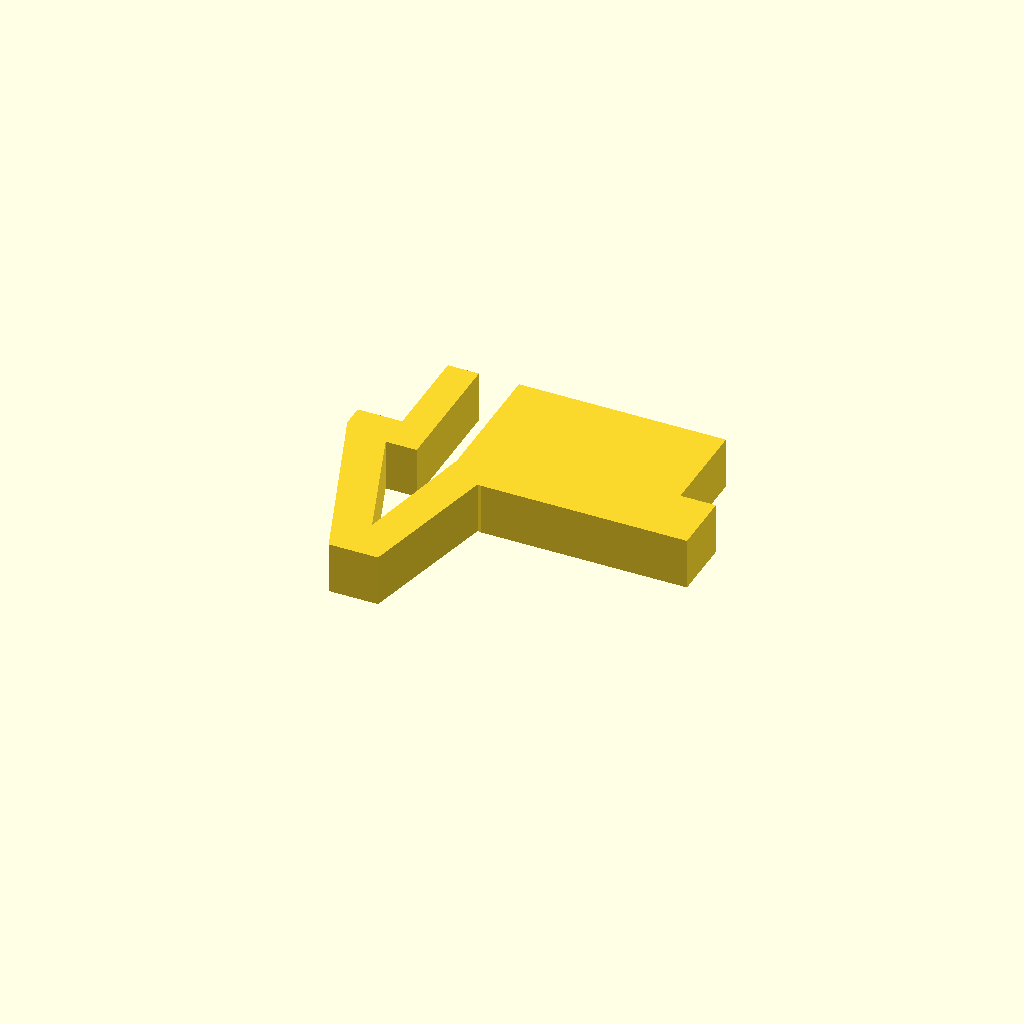
Cell 1: rendered with the file's own defaults.
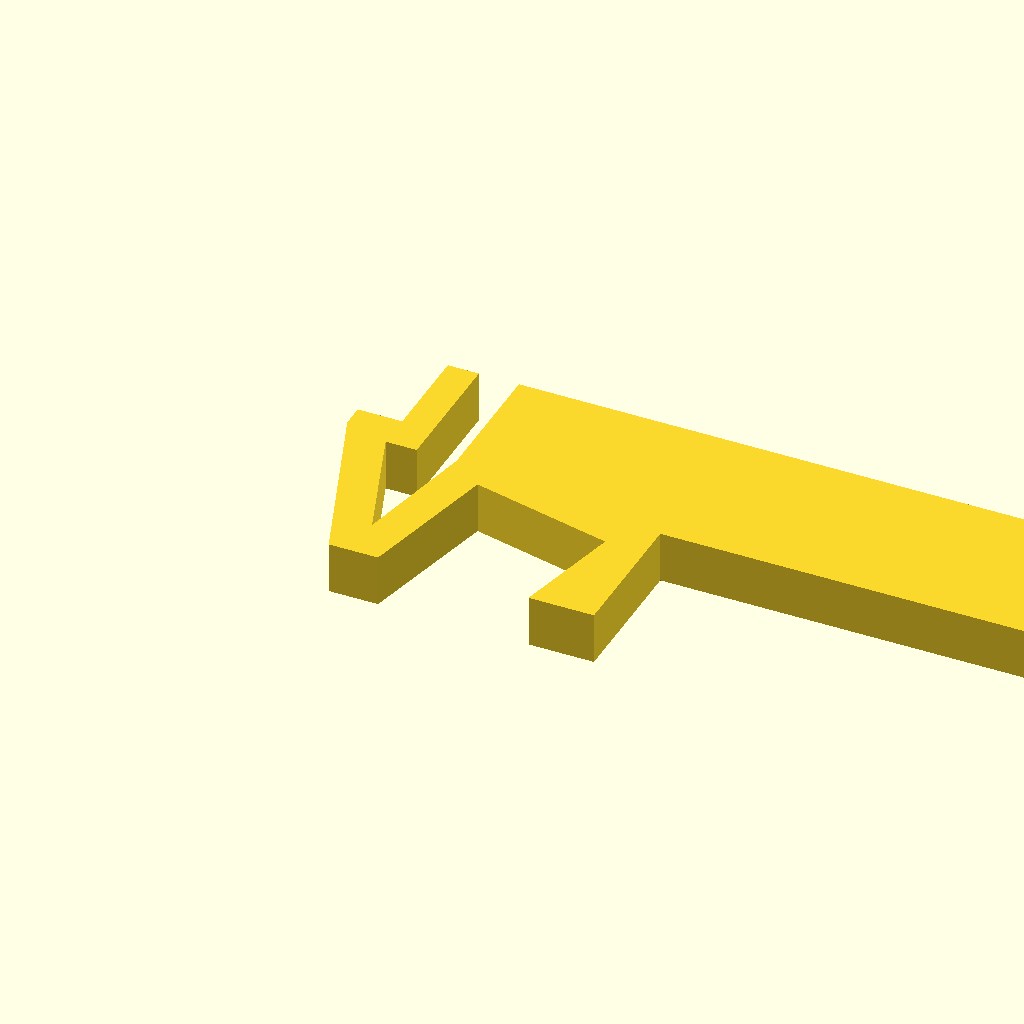
Cell 2 — expanded_width set to 80.6, the other parameters unchanged.
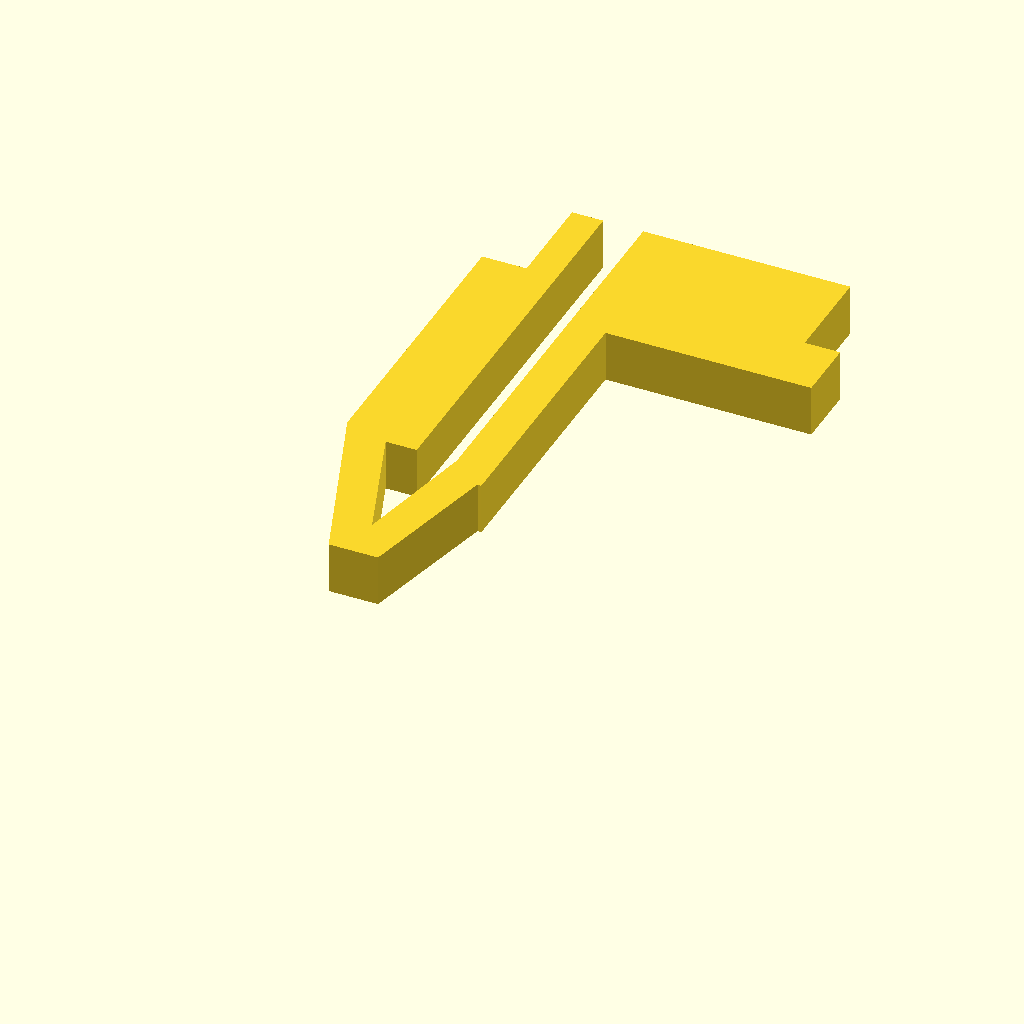
Cell 3 — max_height set to 60, the other parameters unchanged.
All cells are drawn from one camera (rotation 55°, 0°, 25°, orthographic, colour scheme Cornfield), so only the parameter changes between them.
OpenSCAD source file openscad/shade.scad:
eps = 0.0001;

top_width = 32;
expanded_width = 40.3;
max_height = 30;

module profile() {
  difference() {
    square([expanded_width, max_height + 4]);
    
    translate([expanded_width/2 - 3, max_height-114])
      square(100);
    
    translate([-95, max_height-7])
      square(100);
    
    translate([expanded_width-4, max_height-7])
      square(100);
    
    rotate([0, 0, 20])
      translate([-93, -50])
        square(100);
    
    hull() {
      translate([5, 0]) {
        translate([0, 19])
          square([8, eps]);
        translate([5, 5])
          square([eps, eps]);
      }
    }
    
    translate([8.5, 19])
      square([4.5, 100]);
    
    translate([13, 0])
      rotate([0, 0, -13])
        square(16.5);
  }
}

height = 6;

linear_extrude(0.2)
  offset(-0.3)
    profile();
translate([0, 0, 0.2])
  linear_extrude(height-0.2)
    profile();
Parameter table extracted from the source (name, type, default, range or options):
eps: number, default 0.0001
top_width: number, default 32
expanded_width: number, default 40.3
max_height: number, default 30
